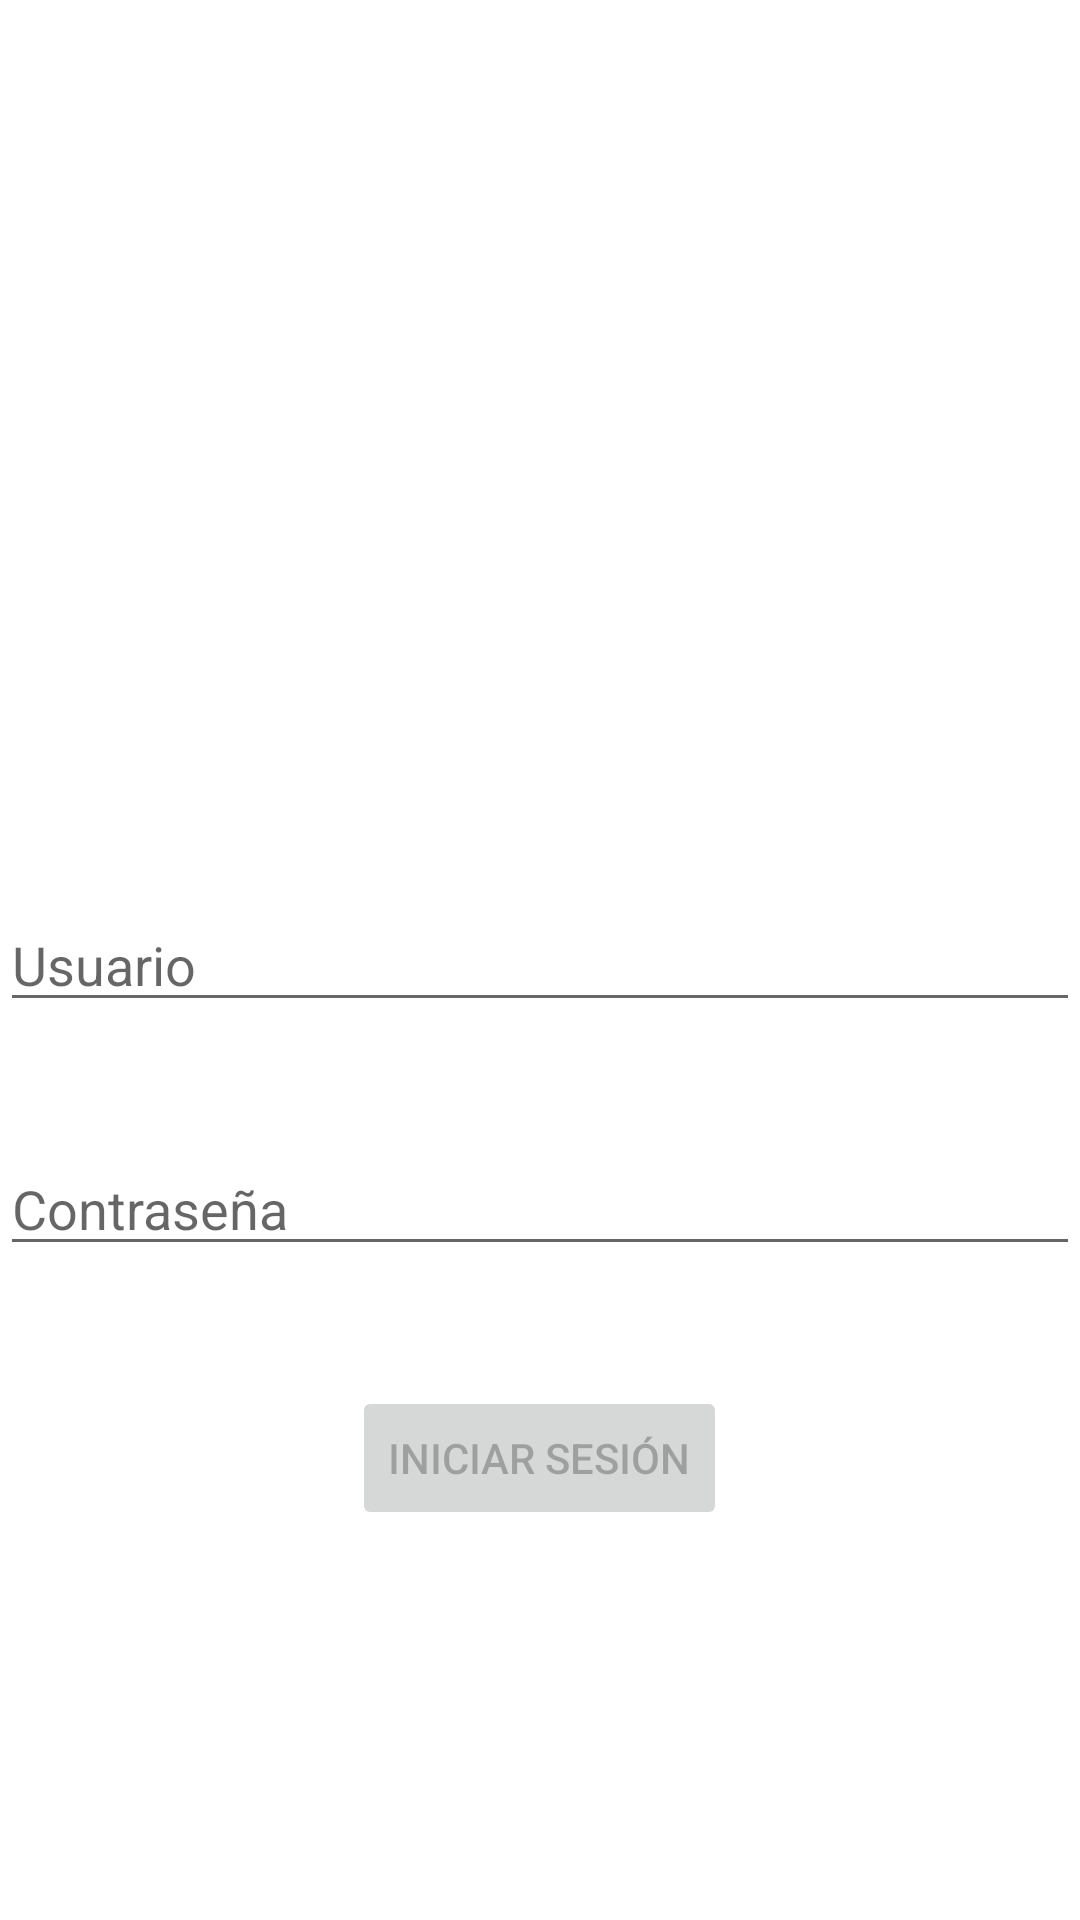

This screen was rendered from an Android layout file. Write that file and the resources it references.
<!-- AndroidManifest.xml: application theme Theme.NuevoHogar_AppMovil -->
<!-- res/layout/activity_inicio_sesion.xml -->
<?xml version="1.0" encoding="utf-8"?>
<layout xmlns:android="http://schemas.android.com/apk/res/android"
    xmlns:app="http://schemas.android.com/apk/res-auto"
    xmlns:tools="http://schemas.android.com/tools">

    <data>

    </data>

    <RelativeLayout
        android:id="@+id/container"
        android:layout_width="match_parent"
        android:layout_height="match_parent"
        tools:context=".ui.login.InicioSesion">

        <EditText
            android:id="@+id/txtUsuario"
            android:layout_width="400dp"
            android:layout_height="wrap_content"
            android:layout_centerInParent="true"
            android:layout_marginTop="96dp"
            android:layout_marginBottom="20dp"
            android:hint="@string/lblUsuario"
            android:inputType="text"
            android:selectAllOnFocus="true"
            app:layout_constraintEnd_toEndOf="parent"
            app:layout_constraintStart_toStartOf="parent"
            app:layout_constraintTop_toTopOf="parent"
            android:maxLength="50"/>

        <EditText
            android:id="@+id/psdContrasenia"
            android:layout_width="400dp"
            android:layout_height="wrap_content"
            android:layout_below="@id/txtUsuario"
            android:layout_marginTop="20dp"
            android:layout_marginBottom="20dp"
            android:hint="@string/lblContrasenia"
            android:imeOptions="actionDone"
            android:inputType="textPassword"
            android:selectAllOnFocus="true"/>

        <Button
            android:id="@+id/btnInicioSesion"
            android:layout_width="wrap_content"
            android:layout_height="wrap_content"
            android:layout_below="@id/psdContrasenia"
            android:layout_centerHorizontal="true"
            android:layout_gravity="start"
            android:layout_marginTop="20dp"
            android:layout_marginBottom="64dp"
            android:enabled="false"
            android:text="@string/lblBtnInicioSesion"
            app:layout_constraintVertical_bias="0.2" />

        <TextView
            android:id="@+id/enlaceRegistro"
            android:layout_width="wrap_content"
            android:layout_height="wrap_content"
            android:layout_below="@+id/btnInicioSesion"
            android:height="0dp"
            android:width="400dp"
            android:text="@string/lblEnlaceRegistro"/>

    </RelativeLayout>
</layout>
<!-- resources referenced by this layout -->
<resources>
  <string name="lblBtnInicioSesion">Iniciar sesión</string>
  <string name="lblContrasenia">Contraseña</string>
  <string name="lblEnlaceRegistro">¿No tienes una cuenta? Registrate.</string>
  <string name="lblUsuario">Usuario</string>
  <style name="Theme.NuevoHogar_AppMovil" parent="Theme.MaterialComponents.DayNight.DarkActionBar">
          
          <item name="colorPrimary">@color/purple_500</item>
          <item name="colorPrimaryVariant">@color/purple_700</item>
          <item name="colorOnPrimary">@color/white</item>
          
          <item name="colorSecondary">@color/teal_200</item>
          <item name="colorSecondaryVariant">@color/teal_700</item>
          <item name="colorOnSecondary">@color/black</item>
          
          <item name="android:statusBarColor" tools:targetApi="l">?attr/colorPrimaryVariant</item>
          
      </style>
  <!-- not gathered from this repository: default colours our renderer supplied (Android Studio template values) -->
  <color name="purple_500">#FF6200EE</color>
  <color name="purple_700">#FF3700B3</color>
  <color name="teal_200">#FF03DAC5</color>
  <color name="teal_700">#FF018786</color>
  <color name="black">#FF000000</color>
  <color name="white">#FFFFFFFF</color>
</resources>
